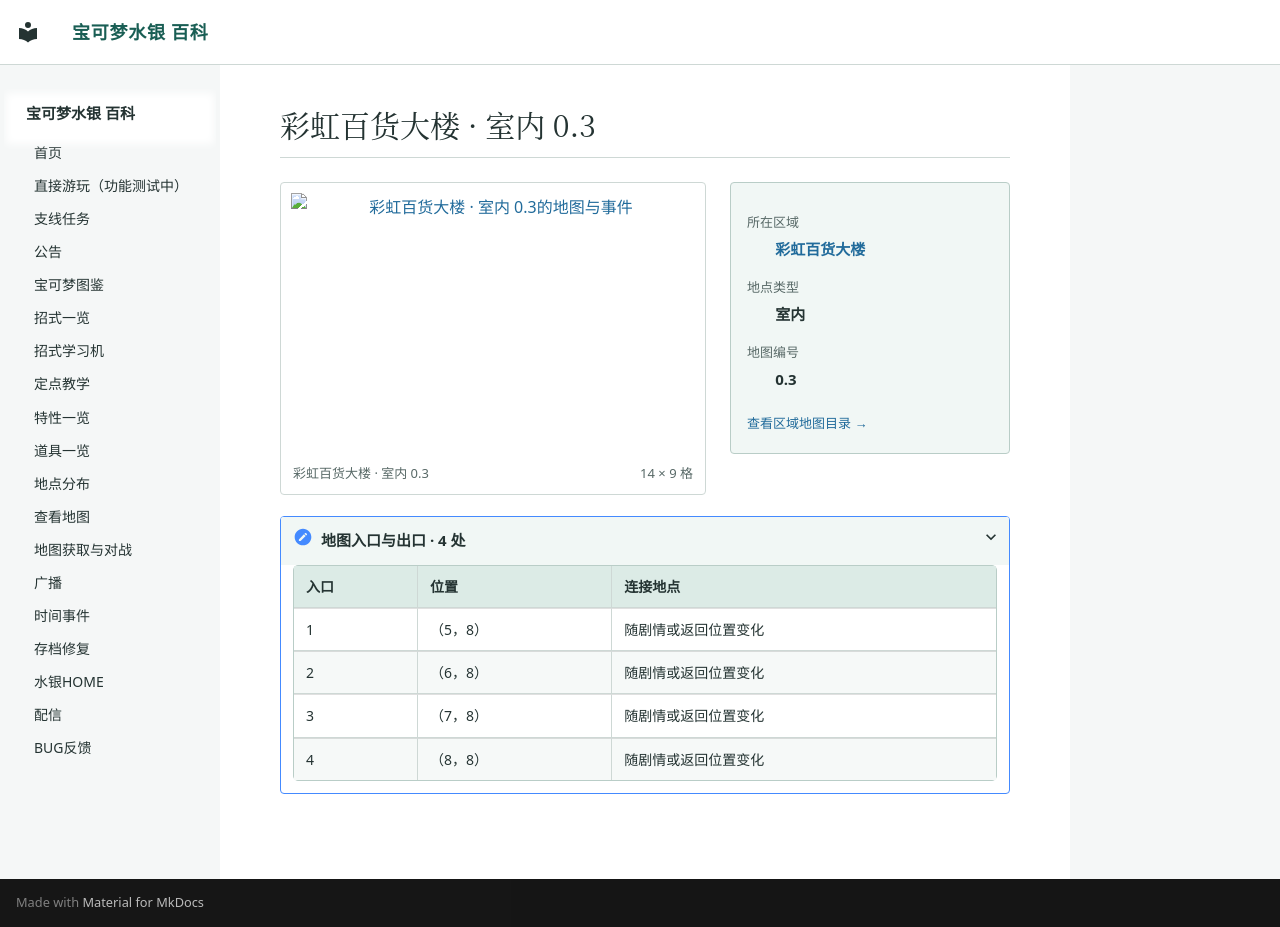

repository: Sum-Light/azoth-wiki · page: locations/map_0_3/index.html · generator: mkdocs

# 彩虹百货大楼 · 室内 0.3

<!-- location-atlas:start -->

<div class="loc-profile" data-location-map="0.3">
<div class="loc-profile-layout">
<div class="loc-main-map">
<a class="loc-image-link" href="../../locations/atlas/maps/map_0_3.png" target="_blank" rel="noopener">
<img src="../../locations/atlas/maps/map_0_3.png" alt="彩虹百货大楼 · 室内 0.3的地图与事件" loading="lazy" width="224" height="144"></a>
<div class="loc-map-caption"><span>彩虹百货大楼 · 室内 0.3</span><span>14 × 9 格</span></div>
</div>
<aside class="loc-facts">
<dl><dt>所在区域</dt><dd><a href="../atlas/?sec=196">彩虹百货大楼</a></dd><dt>地点类型</dt><dd>室内</dd><dt>地图编号</dt><dd>0.3</dd></dl>
<a class="loc-atlas-return" href="../atlas/?sec=196">查看区域地图目录 &rarr;</a>
</aside>
</div>
<details class="loc-entrances"><summary>地图入口与出口 · 4 处</summary>
<div class="loc-table-scroll"><table><thead><tr><th>入口</th><th>位置</th><th>连接地点</th></tr></thead><tbody>
<tr><td>1</td><td>（5，8）</td><td>随剧情或返回位置变化</td></tr>
<tr><td>2</td><td>（6，8）</td><td>随剧情或返回位置变化</td></tr>
<tr><td>3</td><td>（7，8）</td><td>随剧情或返回位置变化</td></tr>
<tr><td>4</td><td>（8，8）</td><td>随剧情或返回位置变化</td></tr>
</tbody></table></div></details>
</div>

<!-- location-atlas:end -->
